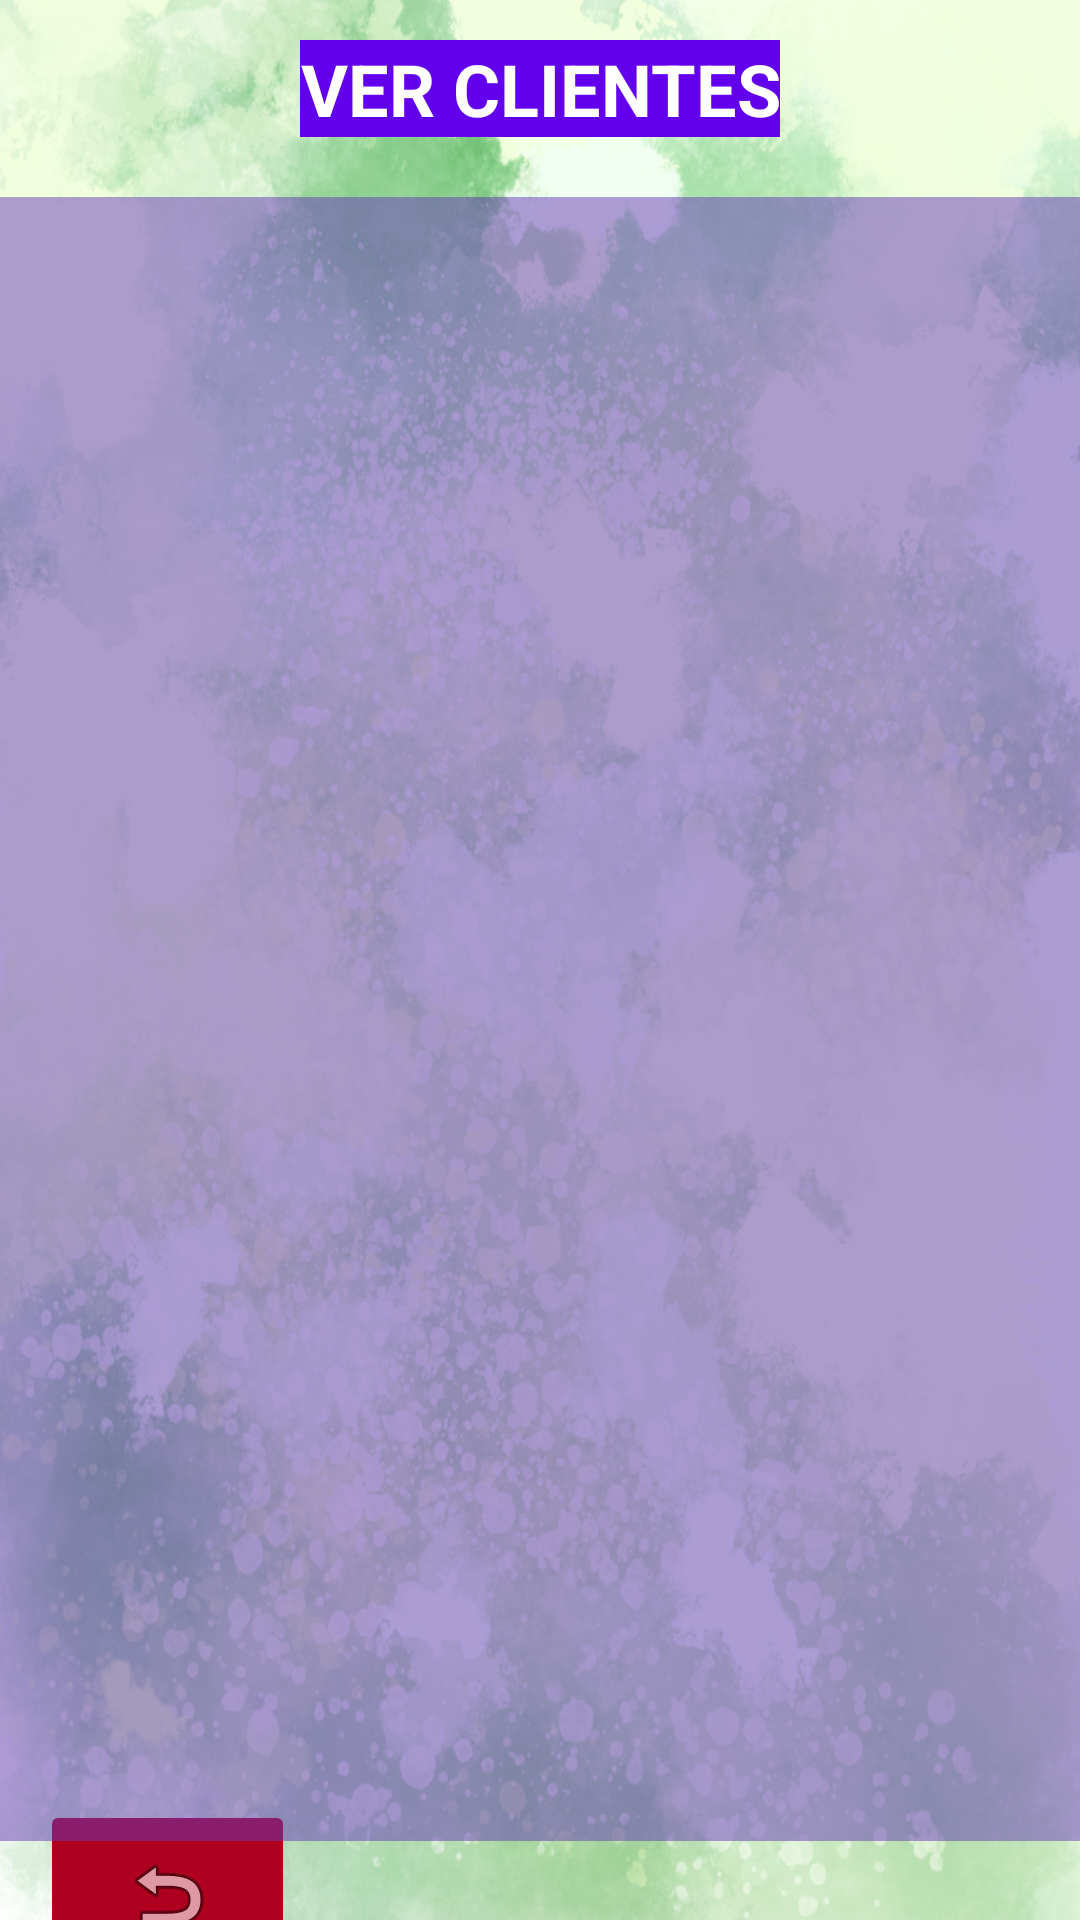

Layout XML and referenced resources for this Android screen:
<!-- AndroidManifest.xml: application theme Theme.DePalm -->
<!-- res/layout/activity_ver_cliente.xml -->
<?xml version="1.0" encoding="utf-8"?>
<androidx.constraintlayout.widget.ConstraintLayout xmlns:android="http://schemas.android.com/apk/res/android"
    xmlns:app="http://schemas.android.com/apk/res-auto"
    xmlns:tools="http://schemas.android.com/tools"
    android:layout_width="match_parent"
    android:layout_height="match_parent"
    android:background="@drawable/dreamy_green_background"
    tools:context=".VerCliente">

    <ImageButton
        android:id="@+id/button_volver5"
        android:layout_width="85dp"
        android:layout_height="63dp"
        android:backgroundTint="@color/design_default_color_error"
        android:contentDescription="@string/volver"
        app:layout_constraintBottom_toBottomOf="parent"
        app:layout_constraintEnd_toEndOf="parent"
        app:layout_constraintHorizontal_bias="0.049"
        app:layout_constraintStart_toStartOf="parent"
        app:layout_constraintTop_toBottomOf="@+id/clientList"
        app:layout_constraintVertical_bias="0.375"
        app:srcCompat="@android:drawable/ic_menu_revert"
        tools:ignore="SpeakableTextPresentCheck" />

    <TextView
        android:id="@+id/textView10"
        android:layout_width="wrap_content"
        android:layout_height="wrap_content"
        android:background="@color/purple_500"
        android:text="@string/ver_clientes"
        android:textAlignment="center"
        android:textAllCaps="true"
        android:textColor="@color/white"
        android:textSize="24sp"
        android:textStyle="bold"
        app:layout_constraintBottom_toBottomOf="parent"
        app:layout_constraintEnd_toEndOf="parent"
        app:layout_constraintStart_toStartOf="parent"
        app:layout_constraintTop_toTopOf="parent"
        app:layout_constraintVertical_bias="0.022" />

    <androidx.recyclerview.widget.RecyclerView
        android:id="@+id/clientList"
        android:layout_width="390dp"
        android:layout_height="548dp"
        android:layout_marginTop="20dp"
        android:background="#80673AB7"
        app:layout_constraintBottom_toBottomOf="parent"
        app:layout_constraintEnd_toEndOf="parent"
        app:layout_constraintStart_toStartOf="parent"
        app:layout_constraintTop_toBottomOf="@+id/textView10"
        app:layout_constraintVertical_bias="0.0"
        tools:listitem="@layout/cliente_item" />
</androidx.constraintlayout.widget.ConstraintLayout>
<!-- res/layout/cliente_item.xml (included above) -->
<?xml version="1.0" encoding="utf-8"?>
<androidx.cardview.widget.CardView
    xmlns:android="http://schemas.android.com/apk/res/android"
    xmlns:tools="http://schemas.android.com/tools"
    android:layout_width="match_parent"
    android:layout_height="wrap_content"
    xmlns:app="http://schemas.android.com/apk/res-auto"
    app:cardElevation="8dp"
    app:cardCornerRadius="8dp"
    android:layout_margin="16dp"
    android:id="@+id/cv_cliente">

    <LinearLayout
        android:layout_width="wrap_content"
        android:layout_height="wrap_content"
        android:layout_marginVertical="6dp"
        android:layout_marginStart="16dp"
        android:orientation="vertical">

        <LinearLayout
            android:layout_width="wrap_content"
            android:layout_height="wrap_content"
            android:layout_gravity="center_vertical"
            android:orientation="horizontal">

            <TextView
                android:layout_width="wrap_content"
                android:layout_height="wrap_content"
                android:text="Nombre: "
                android:textColor="@color/black"
                android:textSize="26sp"
                android:textStyle="bold" />

            <TextView
                android:id="@+id/tvNombre"
                android:layout_width="wrap_content"
                android:layout_height="wrap_content"
                android:layout_marginStart="8dp"
                android:text="Nombre"
                android:textColor="@color/black"
                android:textSize="20sp" />
        </LinearLayout>

        <LinearLayout
            android:layout_width="wrap_content"
            android:layout_height="wrap_content"
            android:layout_gravity="center_vertical"
            android:orientation="horizontal">

            <TextView
                android:layout_width="wrap_content"
                android:layout_height="wrap_content"
                android:text="Apodo: "
                android:textColor="@color/black"
                android:textSize="26sp"
                android:textStyle="bold" />

            <TextView
                android:id="@+id/tvApodo"
                android:layout_width="wrap_content"
                android:layout_height="wrap_content"
                android:layout_marginStart="8dp"
                android:text="Apodo Del Cliente"
                android:textColor="@color/black"
                android:textSize="20sp" />
        </LinearLayout>

        <LinearLayout
            android:layout_width="wrap_content"
            android:layout_height="wrap_content"
            android:layout_gravity="center_vertical"
            android:orientation="horizontal">

            <TextView
                android:layout_width="wrap_content"
                android:layout_height="wrap_content"
                android:text="Fiado: "
                android:textColor="@color/black"
                android:textSize="26sp"
                android:textStyle="bold" />

            <TextView
                android:id="@+id/tvFiado"
                android:layout_width="wrap_content"
                android:layout_height="wrap_content"
                android:layout_marginStart="8dp"
                android:text="00.00"
                android:textColor="@color/black"
                android:textSize="20sp" />
        </LinearLayout>

        <LinearLayout
            android:layout_width="wrap_content"
            android:layout_height="wrap_content"
            android:layout_gravity="center_vertical"
            android:orientation="horizontal">

            <TextView
                android:layout_width="wrap_content"
                android:layout_height="wrap_content"
                android:text="Envases: "
                android:textColor="@color/black"
                android:textSize="26sp"
                android:textStyle="bold" />

            <TextView
                android:id="@+id/tvEnvases"
                android:layout_width="wrap_content"
                android:layout_height="wrap_content"
                android:layout_marginStart="8dp"
                android:text="00"
                android:textColor="@color/black"
                android:textSize="20sp" />

            <Space
                android:layout_width="120dp"
                android:layout_height="wrap_content" />

            <ImageButton
                android:id="@+id/delete_cliente_button"
                android:layout_width="wrap_content"
                android:layout_height="match_parent"
                android:backgroundTint="#B00020"
                android:contentDescription="Delete"
                app:srcCompat="@android:drawable/ic_menu_delete"
                tools:ignore="ImageContrastCheck,TouchTargetSizeCheck" />

        </LinearLayout>

    </LinearLayout>

</androidx.cardview.widget.CardView>
<!-- resources referenced by this layout -->
<resources>
  <!-- drawable dreamy_green_background: jpg bitmap (drawable, 714480 bytes) -->
  <string name="ver_clientes">Ver Clientes</string>
  <string name="volver">Volver</string>
  <style name="Theme.DePalm" parent="Theme.MaterialComponents.DayNight.DarkActionBar">
          
          <item name="colorPrimary">@color/purple_500</item>
          <item name="colorPrimaryVariant">@color/purple_700</item>
          <item name="colorOnPrimary">@color/white</item>
          
          <item name="colorSecondary">@color/teal_200</item>
          <item name="colorSecondaryVariant">@color/teal_700</item>
          <item name="colorOnSecondary">@color/black</item>
          
          <item name="android:statusBarColor" tools:targetApi="l">?attr/colorPrimaryVariant</item>
          
      </style>
  <!-- not gathered from this repository: default colours our renderer supplied (Android Studio template values) -->
  <color name="purple_500">#FF6200EE</color>
  <color name="purple_700">#FF3700B3</color>
  <color name="teal_200">#FF03DAC5</color>
  <color name="teal_700">#FF018786</color>
  <color name="black">#FF000000</color>
  <color name="white">#FFFFFFFF</color>
</resources>
